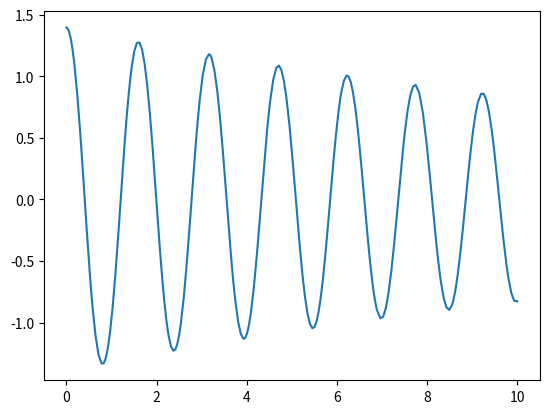

The matplotlib source for this figure:
import numpy as np
import matplotlib.pyplot as plt
from scipy import integrate
import math

L = 0.5
g = 9.81

b = 0.1
m = 1

def pendulumODE(t,theta):
    dtheta1 = theta[1]
    dtheta2 = -g/L*math.sin(theta[0])
    return dtheta1, dtheta2


def pendulumODEFriction(t, theta):
    dtheta1 = theta[1]
    dtheta2 = -b/m*theta[1]-g/L*math.sin(theta[0])
    return dtheta1, dtheta2

t0,tf = 0,10
t = np.linspace(t0, tf, 100)

theta0 = [(math.pi/180) * 80, (math.pi/180) * 0]

r = integrate.solve_ivp(pendulumODEFriction, (t0, tf), theta0, "LSODA")
# LSODA is the closest integrator to ODE45 in matlab

print(r.y.shape)
# print(r.y)


plt.plot(r.t,r.y[0])
plt.show()
